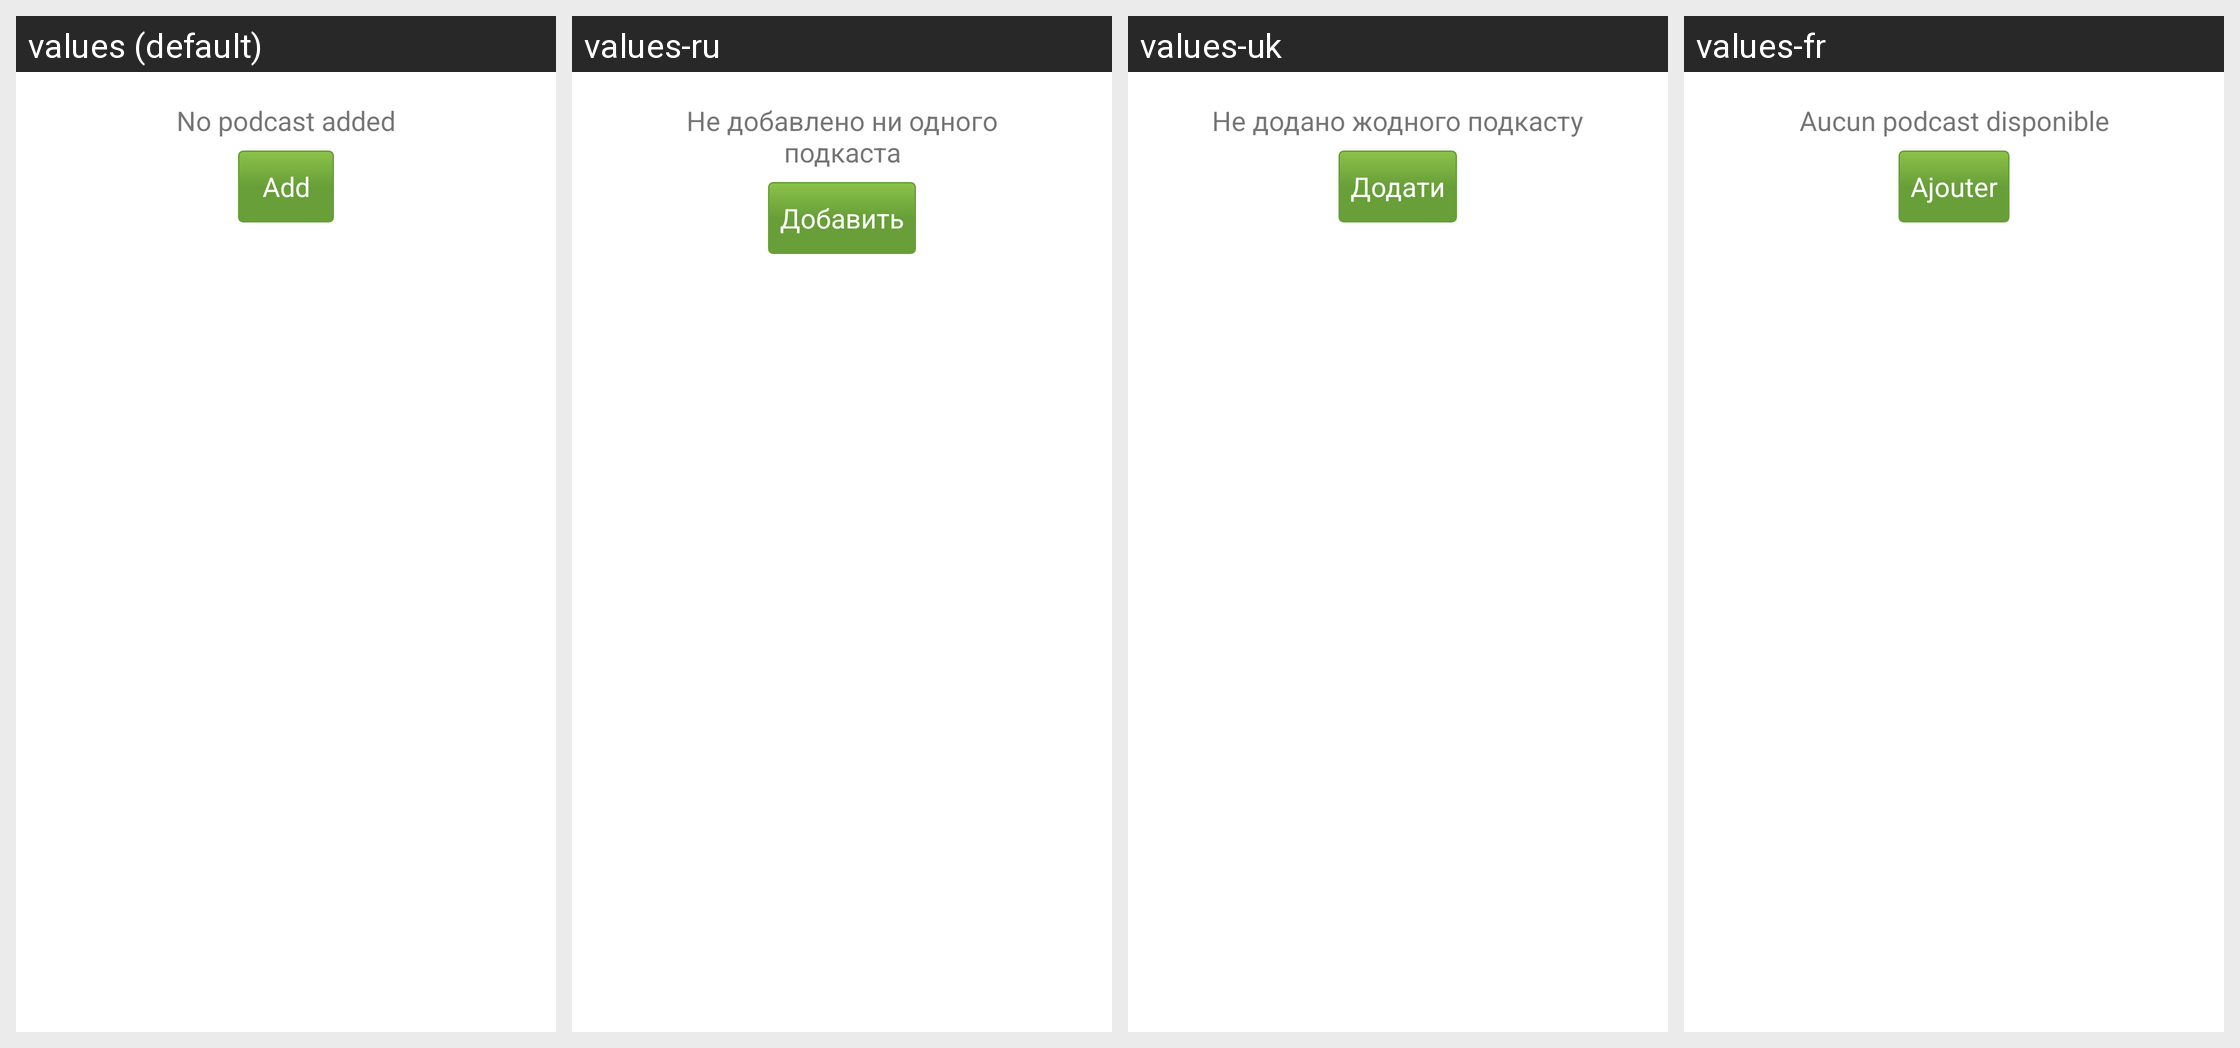

The Android screen above is rendered under several locales of the same app. Produce the string resources it draws, with the default and per-locale values.
Android screen res/layout/podcast_list_empty.xml rendered under 4 locales, left to right: values (default), values-ru, values-uk, values-fr. Device: Nexus 5 (rendered at 1080×1920; each locale shown at half size, 540×960, under a caption strip naming it); theme AppTheme.
Other locales in the repository, not shown: values-cs, values-de, values-es, values-it, values-nl, values-pt, values-sv, values-tr.
Strings drawn on this screen, with the default value and each locale's value (text and hints the layout hard-codes, and strings that could not be matched under every locale, appear in the picture but are not listed):

podcast_none
  values: No podcast added
  values-ru: Не добавлено ни одного подкаста
  values-uk: Не додано жодного подкасту
  values-fr: Aucun podcast disponible

podcast_add_button
  values: Add
  values-ru: Добавить
  values-uk: Додати
  values-fr: Ajouter
